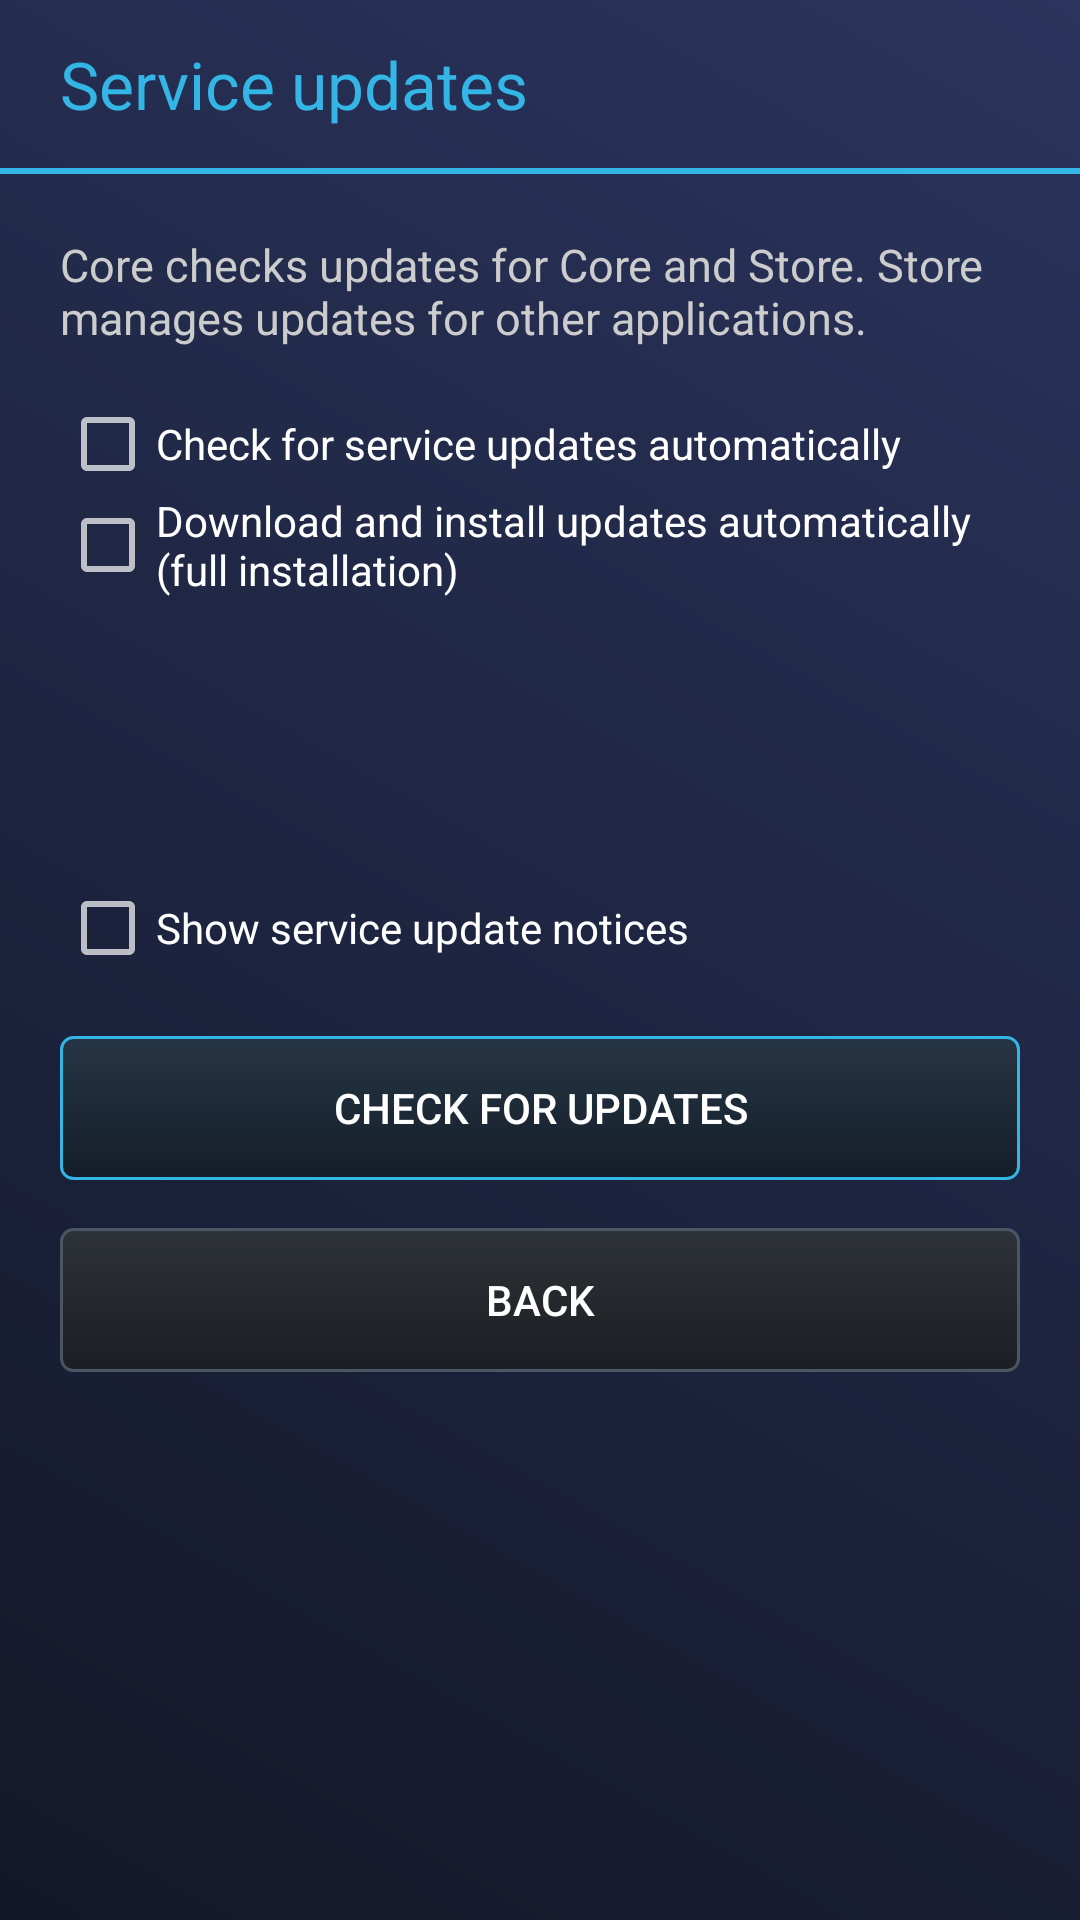

Layout XML and referenced resources for this Android screen:
<!-- AndroidManifest.xml: application theme Theme.AppCompat.NoActionBar -->
<!-- res/layout/activity_service_update.xml -->
<?xml version="1.0" encoding="utf-8"?>
<LinearLayout xmlns:android="http://schemas.android.com/apk/res/android" android:layout_width="match_parent" android:layout_height="match_parent" android:orientation="vertical" android:background="@drawable/bg_core_main">
 <TextView android:layout_width="match_parent" android:layout_height="56dp" android:gravity="center_vertical" android:paddingLeft="20dp" android:text="Service updates" android:textSize="22sp" android:textColor="#33B5E5"/>
 <View android:layout_width="match_parent" android:layout_height="2dp" android:background="#33B5E5"/>
 <ScrollView android:layout_width="match_parent" android:layout_height="0dp" android:layout_weight="1" android:fillViewport="true">
  <LinearLayout android:layout_width="match_parent" android:layout_height="wrap_content" android:orientation="vertical" android:padding="20dp">
   <TextView android:layout_width="match_parent" android:layout_height="wrap_content" android:text="Core checks updates for Core and Store. Store manages updates for other applications." android:textColor="#CCCCCC" android:textSize="15sp"/>
   <CheckBox android:id="@+id/automaticServiceChecks" android:layout_width="match_parent" android:layout_height="wrap_content" android:text="Check for service updates automatically" android:textColor="#FFFFFF" android:layout_marginTop="16dp"/>
   <CheckBox android:id="@+id/automaticServiceInstall" android:layout_width="match_parent" android:layout_height="wrap_content" android:text="Download and install updates automatically (full installation)" android:textColor="#FFFFFF"/>
   <TextView android:id="@+id/serviceUpdateStatus" android:layout_width="match_parent" android:layout_height="wrap_content" android:textColor="#33B5E5" android:paddingTop="20dp" android:paddingBottom="20dp"/>
   <ProgressBar android:id="@+id/serviceDownloadProgress" style="?android:attr/progressBarStyleHorizontal" android:layout_width="match_parent" android:layout_height="12dp" android:layout_marginBottom="16dp" android:max="100" android:visibility="gone"/>
   <TextView android:id="@+id/serviceDownloadStatus" android:layout_width="match_parent" android:layout_height="wrap_content" android:textColor="#33B5E5" android:paddingBottom="16dp"/>
   <LinearLayout android:id="@+id/serviceUpdateRows" android:layout_width="match_parent" android:layout_height="wrap_content" android:orientation="vertical"/>
   <Button android:id="@+id/enableServiceNotifications" android:layout_width="match_parent" android:layout_height="48dp" android:text="Enable download notifications" android:textColor="#FFFFFF" android:background="@drawable/btn_outline_blue" android:visibility="gone" android:layout_marginTop="16dp"/>
   <CheckBox android:id="@+id/showServiceUpdateNotices" android:layout_width="match_parent" android:layout_height="wrap_content" android:text="Show service update notices" android:textColor="#FFFFFF" />
   <Button android:id="@+id/updateAllServices" android:layout_width="match_parent" android:layout_height="48dp" android:text="Update all" android:textColor="#00BCD4" android:background="@drawable/btn_outline_blue" android:visibility="gone" android:layout_marginTop="16dp" />
   <Button android:id="@+id/checkServiceUpdates" android:layout_width="match_parent" android:layout_height="48dp" android:text="Check for updates" android:textColor="#FFFFFF" android:background="@drawable/btn_outline_blue" android:layout_marginTop="20dp"/>
   <Button android:id="@+id/installDownloadedService" android:layout_width="match_parent" android:layout_height="48dp" android:text="Install downloaded APK" android:textColor="#FFFFFF" android:background="@drawable/btn_outline_blue" android:visibility="gone" android:layout_marginTop="16dp"/>
   <Button android:id="@+id/backServiceUpdates" android:layout_width="match_parent" android:layout_height="48dp" android:text="Back" android:textColor="#FFFFFF" android:background="@drawable/btn_outline_gray" android:layout_marginTop="16dp"/>
  </LinearLayout>
 </ScrollView>
</LinearLayout>
<!-- resources referenced by this layout -->
<resources>
  <!-- drawable bg_core_main (drawable) -->
  <?xml version="1.0" encoding="utf-8"?>
  <shape xmlns:android="http://schemas.android.com/apk/res/android">
      <gradient
          android:startColor="#131728"
          android:endColor="#2A345C"
          android:angle="45"
          android:type="linear" />
  </shape>
  <!-- drawable btn_outline_blue (drawable) -->
  <?xml version="1.0" encoding="utf-8"?>
  <selector xmlns:android="http://schemas.android.com/apk/res/android">
  
      <item android:state_pressed="true">
          <shape android:shape="rectangle">
              <gradient
                  android:startColor="#33B5E5"
                  android:endColor="#0099CC"
                  android:angle="270" />
              <stroke android:width="1dp" android:color="#80E5FF"/>
              <corners android:radius="4dp"/>
          </shape>
      </item>
  
      <item>
          <shape android:shape="rectangle">
              <gradient
                  android:startColor="#263545"
                  android:endColor="#141E28"
                  android:angle="270" />
              <stroke android:width="1dp" android:color="#33B5E5"/>
              <corners android:radius="4dp"/>
          </shape>
      </item>
  
  </selector>
  <!-- drawable btn_outline_gray (drawable) -->
  <?xml version="1.0" encoding="utf-8"?>
  <selector xmlns:android="http://schemas.android.com/apk/res/android">
  
      <item android:state_pressed="true">
          <shape android:shape="rectangle">
              <gradient
                  android:startColor="#28607A"
                  android:endColor="#1B4256"
                  android:angle="270" />
              <stroke android:width="1dp" android:color="#33B5E5"/>
              <corners android:radius="4dp"/>
          </shape>
      </item>
  
      <item>
          <shape android:shape="rectangle">
              <gradient
                  android:startColor="#2E3338"
                  android:endColor="#1B1E22"
                  android:angle="270" />
              <stroke android:width="1dp" android:color="#4A5664"/>
              <corners android:radius="4dp"/>
          </shape>
      </item>
  
  </selector>
</resources>
